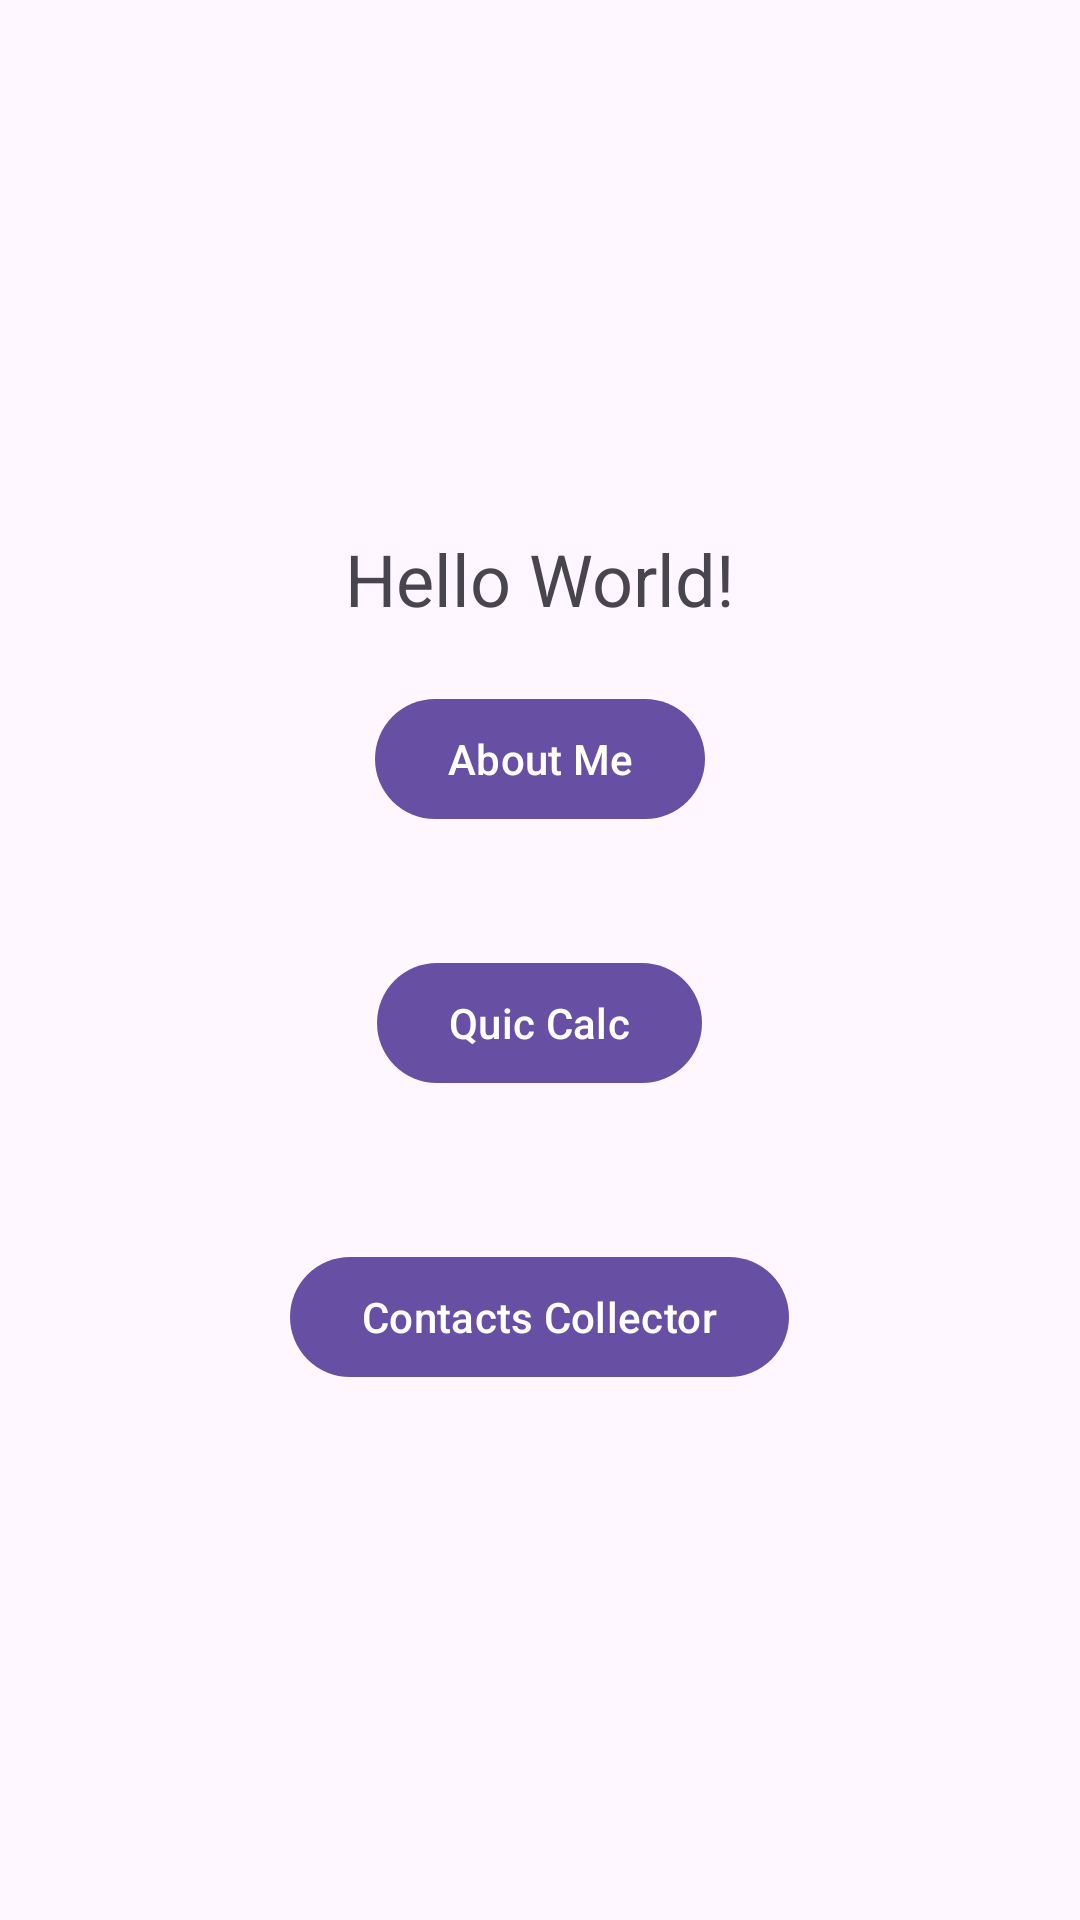

Layout XML and referenced resources for this Android screen:
<!-- AndroidManifest.xml: application theme Theme.NUMAD24Fa_ChunlingJi -->
<!-- res/layout/activity_main.xml -->
<LinearLayout xmlns:android="http://schemas.android.com/apk/res/android"
    xmlns:app="http://schemas.android.com/apk/res-auto"
    xmlns:tools="http://schemas.android.com/tools"
    android:layout_width="match_parent"
    android:layout_height="match_parent"
    android:gravity="center"
    android:orientation="vertical"
    android:padding="16dp"
    tools:context=".MainActivity">
    <TextView
        android:id="@+id/helloTextView"
        android:layout_width="wrap_content"
        android:layout_height="wrap_content"
        android:text="Hello World!"
        android:textSize="24sp" />

    <Button
        android:id="@+id/aboutMeButton"
        android:layout_width="wrap_content"
        android:layout_height="wrap_content"
        android:layout_marginTop="20dp"
        android:text="About Me" />
    <Button
        android:id="@+id/quicCalc"
        android:layout_width="wrap_content"
        android:layout_height="wrap_content"
        android:layout_marginTop="40dp"
        android:text="Quic Calc" />

    <Button
        android:id="@+id/contactCollector"
        android:layout_width="wrap_content"
        android:layout_height="wrap_content"
        android:layout_marginTop="50dp"
        android:text="Contacts Collector" />
</LinearLayout>
<!-- resources referenced by this layout -->
<resources>
  <style name="Theme.NUMAD24Fa_ChunlingJi" parent="Base.Theme.NUMAD24Fa_ChunlingJi" />
  <style name="Base.Theme.NUMAD24Fa_ChunlingJi" parent="Theme.Material3.DayNight.NoActionBar">
          
          
      </style>
</resources>
